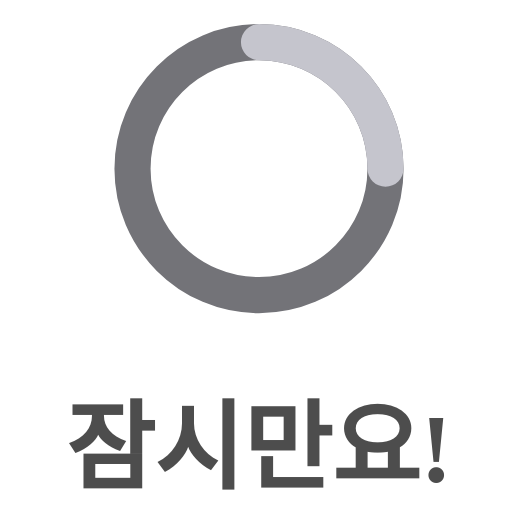
t = 0.00 s
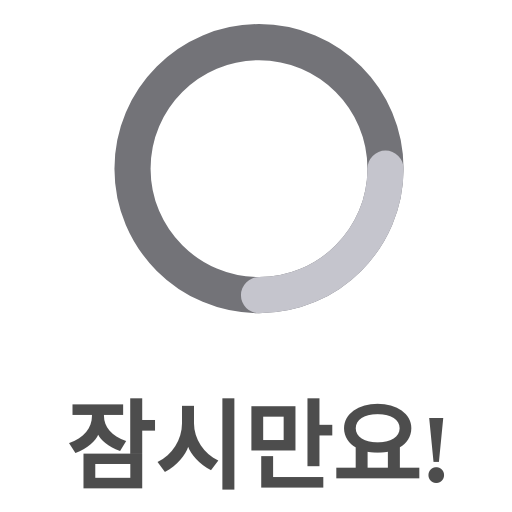
t = 0.25 s
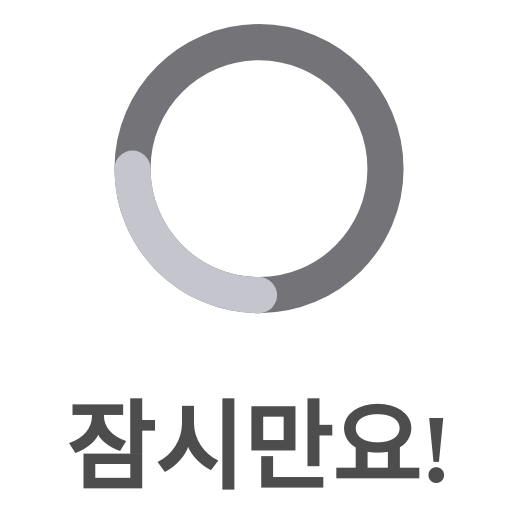
t = 0.50 s
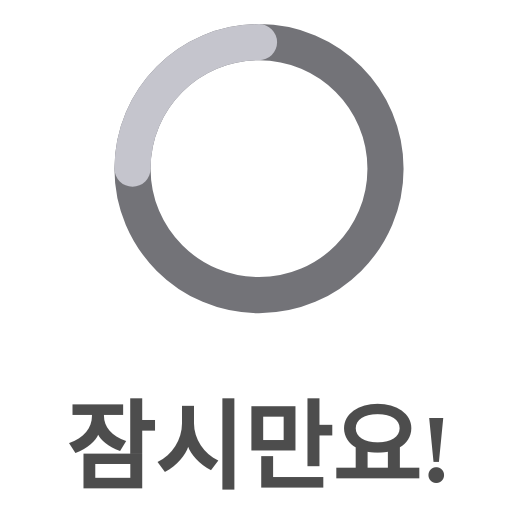
t = 0.75 s

The animated SVG that drew these frames (rendered in a browser with its animation timeline set to each time). Animation: 1 SMIL element (animateTransform=1); one cycle of 1.00 s, repeats indefinitely.

<svg xmlns="http://www.w3.org/2000/svg" width="85" height="85" viewBox="-15 0 85 85" fill="none">
  <!-- Graph background -->
  <path d="M28 7C39.5981 7 49 16.402 49 28C49 39.5981 39.5981 49 28 49C16.402 49 7 39.5981 7 28C7 16.402 16.402 7 28 7Z" 
        stroke="#737378" stroke-width="6" stroke-linecap="round"/>
  <!-- Animated part of the graph -->
  <path d="M28 7C39.5981 7 49 16.402 49 28" stroke="#C5C5CD" stroke-width="6" stroke-linecap="round">
      <animateTransform attributeName="transform" attributeType="XML" type="rotate" from="0 28 28" to="360 28 28" dur="1s" repeatCount="indefinite"/>
  </path>
  <!-- Text element -->
  <text x="28" y="80" font-size="16" font-weight="bold" fill="#4D4D4D" text-anchor="middle">잠시만요!</text>
</svg>
